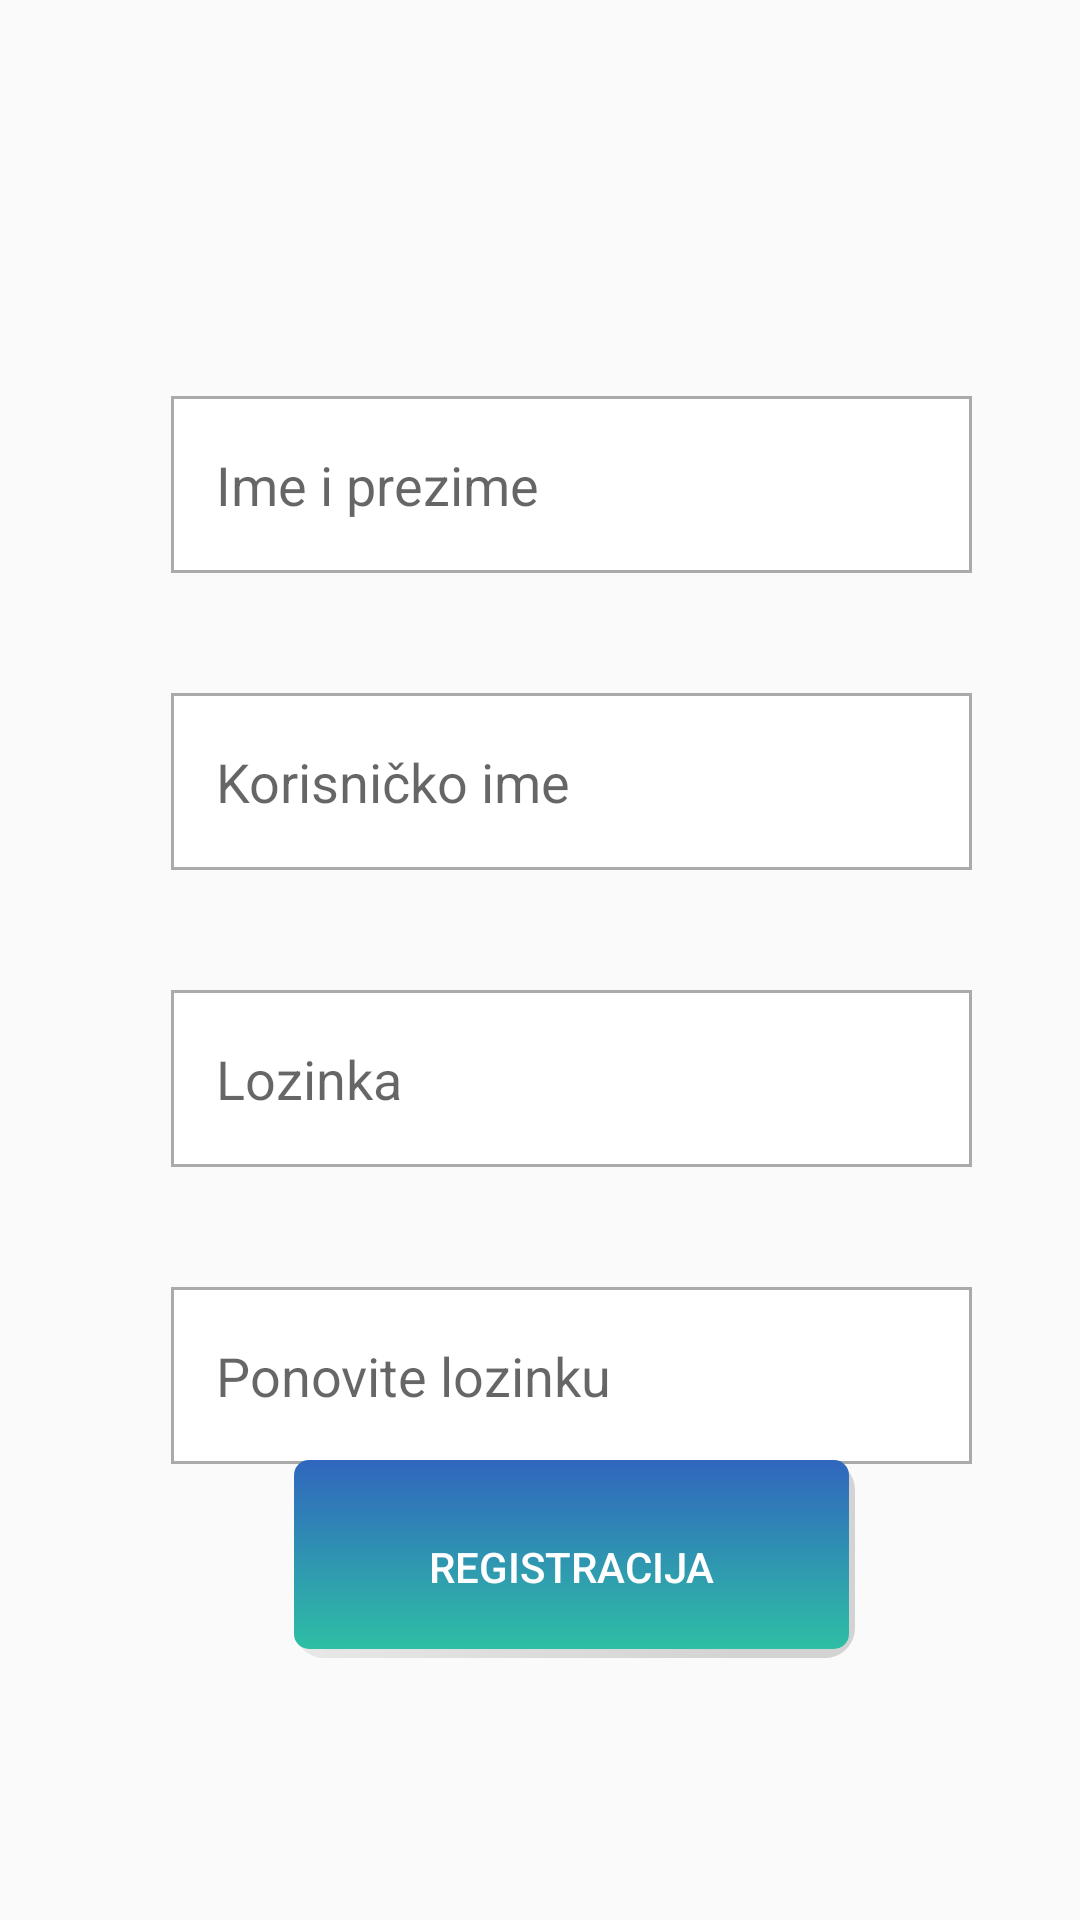

Produce the Android XML layout that renders to this screen, including the resource entries it uses.
<!-- AndroidManifest.xml: application theme Theme.YouMove2 -->
<!-- res/layout/activity_registracija.xml -->
<?xml version="1.0" encoding="utf-8"?>
<androidx.constraintlayout.widget.ConstraintLayout xmlns:android="http://schemas.android.com/apk/res/android"
    xmlns:app="http://schemas.android.com/apk/res-auto"
    xmlns:tools="http://schemas.android.com/tools"
    android:layout_width="match_parent"
    android:layout_height="match_parent"
    tools:context=".RegistracijaActivity">

    <EditText
        android:id="@+id/imePrezime"
        android:layout_width="267dp"
        android:layout_height="59dp"
        android:layout_marginStart="110dp"
        android:layout_marginTop="132dp"
        android:layout_marginEnd="91dp"
        android:background="@drawable/rect"
        android:ems="10"
        android:hint="Ime i prezime"
        android:inputType="textPersonName"
        android:paddingLeft="15dp"
        app:layout_constraintEnd_toEndOf="parent"
        app:layout_constraintHorizontal_bias="0.491"
        app:layout_constraintStart_toStartOf="parent"
        app:layout_constraintTop_toTopOf="parent" />

    <EditText
        android:id="@+id/korIme"
        android:layout_width="267dp"
        android:layout_height="59dp"
        android:layout_marginTop="40dp"
        android:layout_marginEnd="91dp"
        android:background="@drawable/rect"
        android:ems="10"
        android:hint="Korisničko ime"
        android:inputType="textPersonName"
        android:paddingLeft="15dp"
        app:layout_constraintEnd_toEndOf="@+id/imePrezime"
        app:layout_constraintHorizontal_bias="0.0"
        app:layout_constraintStart_toStartOf="@+id/imePrezime"
        app:layout_constraintTop_toBottomOf="@+id/imePrezime" />

    <EditText
        android:id="@+id/lozinka"
        android:layout_width="267dp"
        android:layout_height="59dp"
        android:layout_marginTop="40dp"
        android:layout_marginEnd="91dp"
        android:background="@drawable/rect"
        android:ems="10"
        android:hint="Lozinka"
        android:inputType="textPersonName"
        android:paddingLeft="15dp"
        app:layout_constraintEnd_toEndOf="@+id/korIme"
        app:layout_constraintHorizontal_bias="0.0"
        app:layout_constraintStart_toStartOf="@+id/korIme"
        app:layout_constraintTop_toBottomOf="@+id/korIme" />

    <EditText
        android:id="@+id/lozaPon"
        android:layout_width="267dp"
        android:layout_height="59dp"
        android:layout_marginTop="40dp"
        android:layout_marginEnd="91dp"
        android:background="@drawable/rect"
        android:ems="10"
        android:hint="Ponovite lozinku"
        android:inputType="textPersonName"
        android:paddingLeft="15dp"
        app:layout_constraintEnd_toEndOf="@+id/lozinka"
        app:layout_constraintHorizontal_bias="0.0"
        app:layout_constraintStart_toStartOf="@+id/lozinka"
        app:layout_constraintTop_toBottomOf="@+id/lozinka" />

    <Button
        android:id="@+id/button"
        android:layout_width="wrap_content"
        android:layout_height="wrap_content"
        android:layout_marginBottom="84dp"
        android:background="@drawable/button2"
        android:text="Registracija"
        android:textColor="@color/white"
        app:layout_constraintBottom_toBottomOf="parent"
        app:layout_constraintEnd_toEndOf="@+id/lozaPon"
        app:layout_constraintStart_toStartOf="@+id/lozaPon"
        app:layout_constraintTop_toBottomOf="@+id/lozaPon" />
</androidx.constraintlayout.widget.ConstraintLayout>
<!-- resources referenced by this layout -->
<resources>
  <color name="white">#FFFFFFFF</color>
  <!-- drawable button2 (drawable) -->
  <vector xmlns:android="http://schemas.android.com/apk/res/android"
      xmlns:aapt="http://schemas.android.com/aapt"
      android:width="193dp"
      android:height="71dp"
      android:viewportWidth="193"
      android:viewportHeight="71">
    <path
        android:pathData="M14,0L181,0A10,10 0,0 1,191 10L191,56A10,10 0,0 1,181 66L14,66A10,10 0,0 1,4 56L4,10A10,10 0,0 1,14 0z">
      <aapt:attr name="android:fillColor">
        <gradient 
            android:startX="191"
            android:startY="32.65"
            android:endX="4"
            android:endY="32.65"
            android:type="linear">
          <item android:offset="0.21" android:color="#16000000"/>
          <item android:offset="1" android:color="#00000000"/>
        </gradient>
      </aapt:attr>
    </path>
    <path
        android:pathData="M14,0L181,0A10,10 0,0 1,191 10L191,56A10,10 0,0 1,181 66L14,66A10,10 0,0 1,4 56L4,10A10,10 0,0 1,14 0z"
        android:fillAlpha="0.2">
      <aapt:attr name="android:fillColor">
        <gradient 
            android:startX="97.5"
            android:startY="0"
            android:endX="97.5"
            android:endY="66"
            android:type="linear">
          <item android:offset="1" android:color="#59000000"/>
          <item android:offset="1" android:color="#00000000"/>
        </gradient>
      </aapt:attr>
    </path>
    <path
        android:pathData="M9,0L184,0A5,5 0,0 1,189 5L189,58A5,5 0,0 1,184 63L9,63A5,5 0,0 1,4 58L4,5A5,5 0,0 1,9 0z">
      <aapt:attr name="android:fillColor">
        <gradient 
            android:startX="96.5"
            android:startY="0"
            android:endX="96.5"
            android:endY="63"
            android:type="linear">
          <item android:offset="0" android:color="#FF3066BE"/>
          <item android:offset="1" android:color="#FF2EBFA5"/>
        </gradient>
      </aapt:attr>
    </path>
  </vector>
  <!-- drawable rect (drawable) -->
  <vector xmlns:android="http://schemas.android.com/apk/res/android"
      android:width="267dp"
      android:height="59dp"
      android:viewportWidth="267"
      android:viewportHeight="59">
    <path
        android:pathData="M0,0h267v59h-267z"
        android:fillColor="#ffffff"/>
    <path
        android:strokeWidth="1"
        android:pathData="M0.5,0.5h266v58h-266z"
        android:strokeAlpha="0.46"
        android:fillColor="#00000000"
        android:strokeColor="#464646"/>
  </vector>
  <style name="Theme.YouMove2" parent="Theme.AppCompat.DayNight.DarkActionBar">
          
          <item name="colorPrimary">@color/purple_500</item>
          <item name="colorPrimaryVariant">@color/purple_700</item>
          <item name="colorOnPrimary">@color/white</item>
          
          <item name="colorSecondary">@color/teal_200</item>
          <item name="colorSecondaryVariant">@color/teal_700</item>
          <item name="colorOnSecondary">@color/black</item>
          
          <item name="android:statusBarColor">?attr/colorPrimaryVariant</item>
          
      </style>
  <color name="purple_500">#FF6200EE</color>
  <color name="purple_700">#FF3700B3</color>
  <color name="teal_200">#FF03DAC5</color>
  <color name="teal_700">#FF018786</color>
  <color name="black">#FF000000</color>
</resources>
